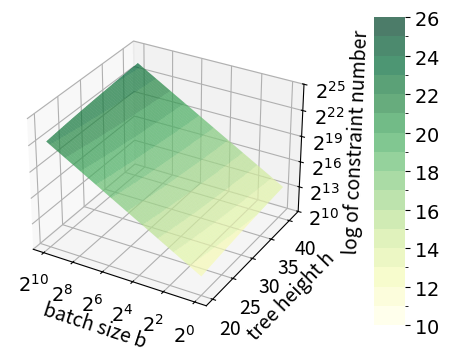

The matplotlib source for this figure:
import numpy as np
import matplotlib.pyplot as plt
from matplotlib.ticker import FuncFormatter
import matplotlib.colors as mcolors

# Increase default font sizes for all text elements
plt.rcParams.update({
    'font.size': 14,
    'axes.titlesize': 14,
    'axes.labelsize': 14,
    'xtick.labelsize': 14,
    'ytick.labelsize': 14,
    'legend.fontsize': 14,
    'figure.titlesize': 14
})

# Define the variable u for logarithmic scaling of the X-axis, evenly spaced in [0, 5]
u = np.linspace(0, 5, 500)
# Compute the actual X values using exponential scaling (X ranges from 1 to 1024)
x = 4**u

# Define the Y-axis range
y = np.linspace(20, 41, 50)

# Create meshgrid (U is used as the X-axis coordinate for even spacing)
U, Y_grid = np.meshgrid(u, y)
# Compute Z values
Z = 240 * (4**U) * Y_grid

# Apply base‑2 logarithm transformation to Z so that the z coordinate represents the exponent
Z_log = np.log2(Z)

# Define the discrete boundaries for the colour mapping: one bin per integer exponent from 10 to 26.
boundaries = np.arange(10, 27, 1)
# Create a discrete version of the 'YlGn' colormap with one colour per bin.
discrete_cmap = plt.get_cmap('YlGn', len(boundaries) - 1)
# Define a norm that maps values into the discrete bins.
norm = mcolors.BoundaryNorm(boundaries, discrete_cmap.N, clip=False)

fig = plt.figure(figsize=(6, 4))
ax = fig.add_subplot(111, projection='3d')

# Plot the surface using the discrete colormap and norm.
surf = ax.plot_surface(
    U, Y_grid, Z_log,
    cmap=discrete_cmap, norm=norm,
    rstride=1, cstride=1, antialiased=True, edgecolor='none',
    rasterized=True  
)

ax.set_xlabel('batch size b')
ax.set_ylabel('tree height h')
ax.set_zlabel('log of constraint number')

# Set X-axis ticks at u = 0, 1, 2, 3, 4, 5 and convert them to base‑2 exponent format.
x_ticks = [0, 1, 2, 3, 4, 5]
ax.set_xticks(x_ticks)

def x_exponent_formatter(val, pos):
    # Since X = 4^u = 2^(2u)
    exponent = int(2 * val)
    return r'$2^{%d}$' % exponent

ax.xaxis.set_major_formatter(FuncFormatter(x_exponent_formatter))

# Set Y-axis ticks at an interval of 5 (from 20 to 40)
ax.set_yticks(np.arange(20, 41, 5))

# Invert X-axis if needed for symmetry
ax.invert_xaxis()

# Define fixed Z-axis ticks (using the discrete exponents for display)
z_ticks = [10, 13, 16, 19, 22, 25]
ax.set_zticks(z_ticks)

def z_exponent_formatter(x, pos):
    return r'$2^{%d}$' % int(x)

ax.zaxis.set_major_formatter(FuncFormatter(z_exponent_formatter))

# Define fewer ticks for the colourbar to avoid clutter (every 2nd tick)
cbar_ticks = np.arange(10, 27, 2)

# Add a colourbar using the discrete norm and colormap.
cbar = fig.colorbar(surf, ax=ax, shrink=1, aspect=10, pad=0.12,
                    boundaries=boundaries, ticks=cbar_ticks)
cbar.solids.set_alpha(0.7)
cbar.outline.set_visible(False)
cbar.ax.yaxis.set_major_formatter(FuncFormatter(lambda x, pos: r'$%d$' % int(x)))

plt.savefig("poseidon_con.pdf", format="pdf", bbox_inches="tight", pad_inches=0.1, dpi=72)
plt.show()